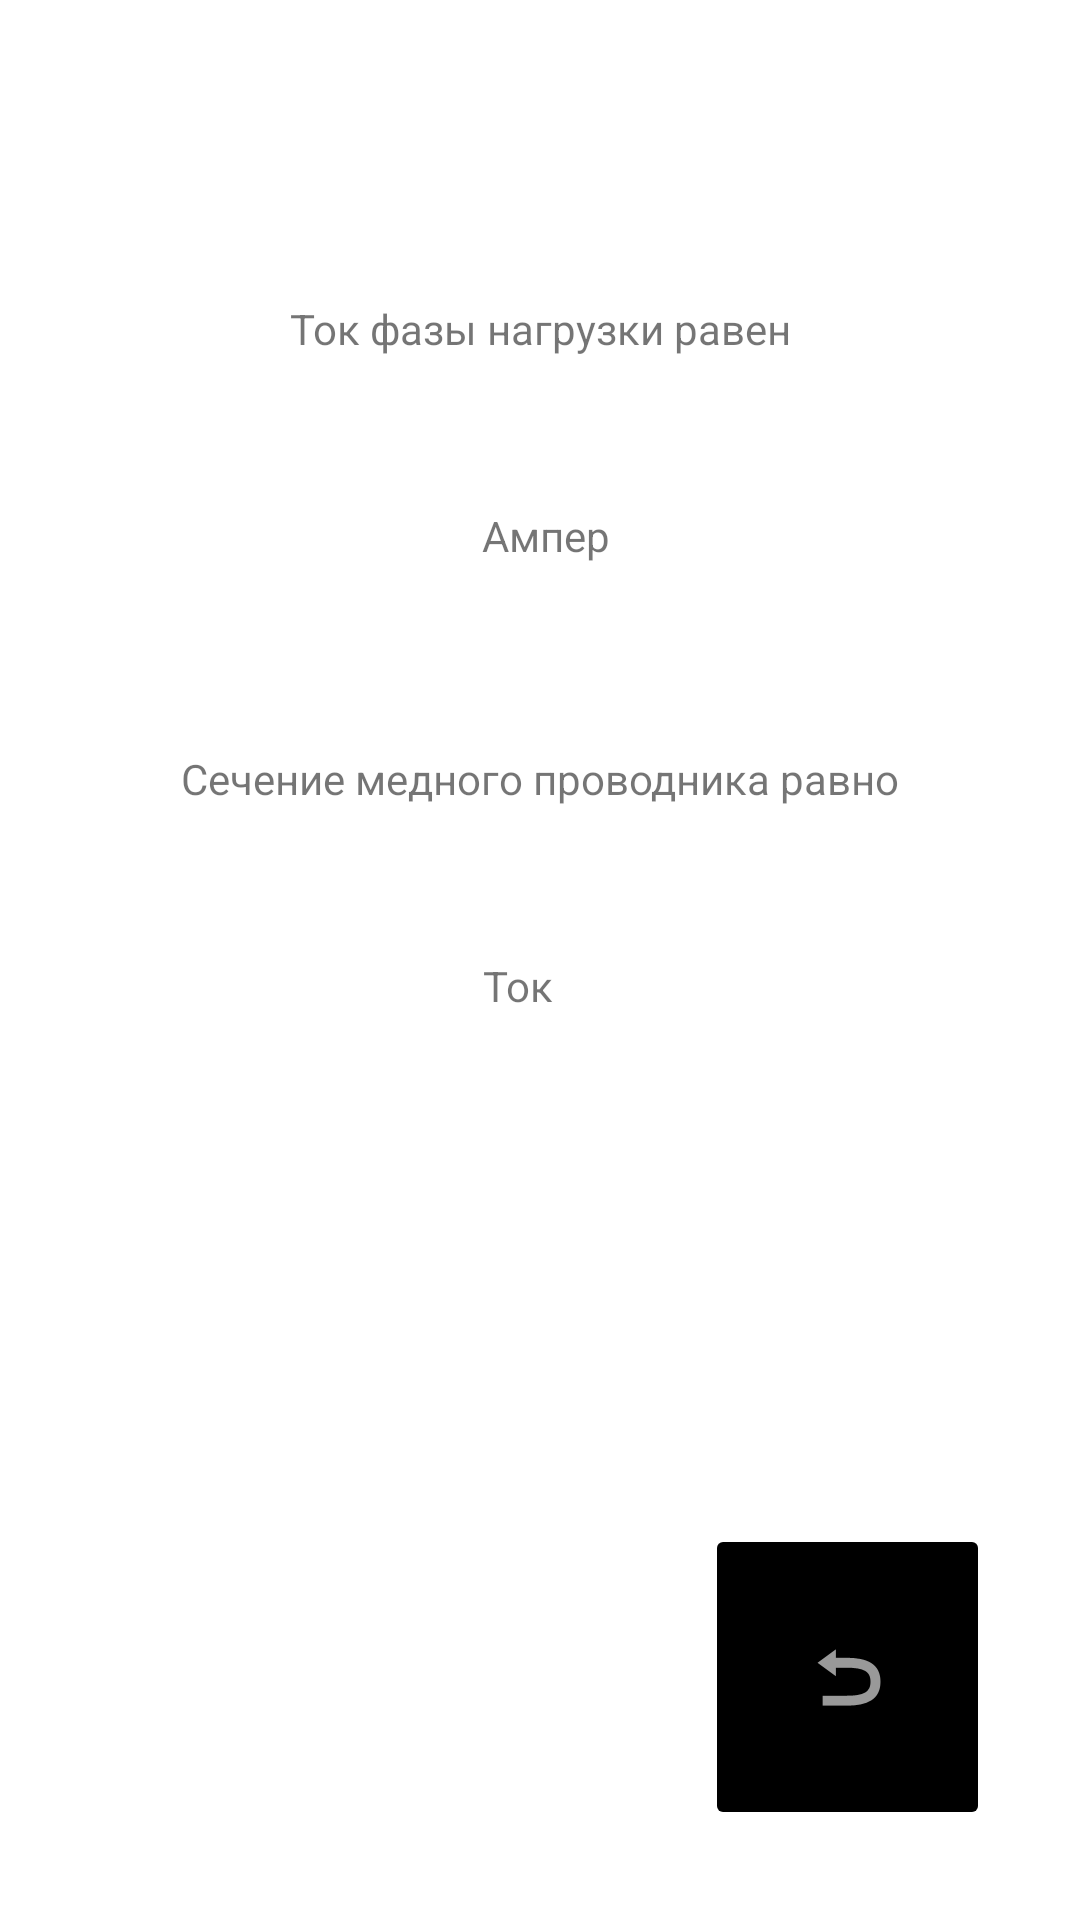

Reconstruct the res/layout file that produces this screen, plus the resources it refers to.
<!-- AndroidManifest.xml: application theme Theme.ChooseYourTechnic -->
<!-- res/layout/resultcable.xml -->
<?xml version="1.0" encoding="utf-8"?>
<androidx.constraintlayout.widget.ConstraintLayout xmlns:android="http://schemas.android.com/apk/res/android"
    xmlns:app="http://schemas.android.com/apk/res-auto"
    xmlns:tools="http://schemas.android.com/tools"
    android:layout_width="match_parent"
    android:layout_height="match_parent">

    <TextView
        android:id="@+id/currentdescriptioncable"
        android:layout_width="wrap_content"
        android:layout_height="wrap_content"
        android:layout_marginTop="100dp"
        android:text="Ток фазы нагрузки равен"
        app:layout_constraintEnd_toEndOf="parent"
        app:layout_constraintStart_toStartOf="parent"
        app:layout_constraintTop_toTopOf="parent" />

    <TextView
        android:id="@+id/currentcable"
        android:layout_width="wrap_content"
        android:layout_height="wrap_content"
        android:layout_marginTop="50dp"
        android:text=" Ампер"
        app:layout_constraintEnd_toEndOf="@id/currentdescriptioncable"
        app:layout_constraintStart_toStartOf="@id/currentdescriptioncable"
        app:layout_constraintTop_toBottomOf="@id/currentdescriptioncable" />

    <TextView
        android:id="@+id/resultcabledescription"
        android:layout_width="wrap_content"
        android:layout_height="wrap_content"
        android:layout_marginTop="250dp"
        android:text="Сечение медного проводника равно"
        app:layout_constraintEnd_toEndOf="parent"
        app:layout_constraintStart_toStartOf="parent"
        app:layout_constraintTop_toTopOf="parent" />

    <TextView
        android:id="@+id/resultcable"
        android:layout_width="wrap_content"
        android:layout_height="wrap_content"
        android:layout_marginTop="50dp"
        android:layout_marginEnd="15dp"
        android:text="Ток"
        app:layout_constraintEnd_toEndOf="@+id/resultcabledescription"
        app:layout_constraintStart_toStartOf="@id/resultcabledescription"
        app:layout_constraintTop_toBottomOf="@id/resultcabledescription" />


    <ImageButton
        android:id="@+id/backcable"
        android:layout_width="95dp"
        android:layout_height="102dp"
        android:layout_marginEnd="30dp"
        android:layout_marginBottom="30dp"
        android:contentDescription="@string/backcable"
        android:backgroundTint="@color/black"
        app:layout_constraintBottom_toBottomOf="parent"
        app:layout_constraintEnd_toEndOf="parent"
        app:srcCompat="@android:drawable/ic_menu_revert" />

</androidx.constraintlayout.widget.ConstraintLayout>
<!-- resources referenced by this layout -->
<resources>
  <string name="backcable">backcable</string>
  <style name="Theme.ChooseYourTechnic" parent="Theme.MaterialComponents.DayNight.DarkActionBar">
          
          <item name="colorPrimary">@color/purple_500</item>
          <item name="colorPrimaryVariant">@color/purple_700</item>
          <item name="colorOnPrimary">@color/white</item>
          
          <item name="colorSecondary">@color/teal_200</item>
          <item name="colorSecondaryVariant">@color/teal_700</item>
          <item name="colorOnSecondary">@color/black</item>
          
          <item name="android:statusBarColor">?attr/colorPrimaryVariant</item>
          
      </style>
  <!-- not gathered from this repository: default colours our renderer supplied (Android Studio template values) -->
  <color name="purple_500">#FF6200EE</color>
  <color name="purple_700">#FF3700B3</color>
  <color name="teal_200">#FF03DAC5</color>
  <color name="teal_700">#FF018786</color>
  <color name="black">#FF000000</color>
  <color name="white">#FFFFFFFF</color>
</resources>
